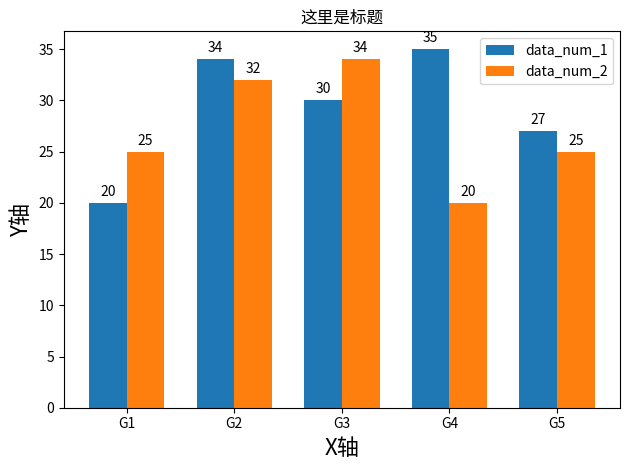
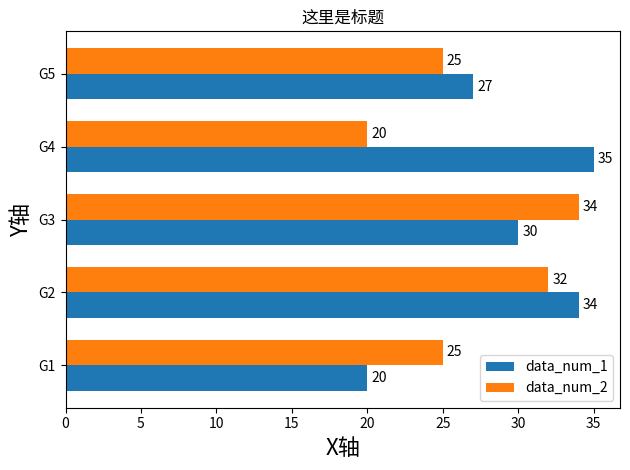

Here is the Python script that generated these plots, in order:
import matplotlib.pyplot as plt
import numpy as np

def autolabel_portrait(rects, ax):
    """
    Attach a text label above each bar in *rects*, displaying its width.
    """
    for rect in rects:
        width = rect.get_width()
        ax.annotate('{}'.format(width),
                    xy=(width, rect.get_y() + rect.get_height() / 2),
                    xytext=(3, 0),  # 3 points horizontal offset
                    textcoords="offset points",
                    ha='left', va='center')

def visual_portrait():
    """
    data：待显示的数据，默认按照字典处理
    output_dir：要保存的可视化的文件路径
    """
    plt.rcParams['axes.unicode_minus'] = False  # 解决负号显示问题
    
    labels = ['G1', 'G2', 'G3', 'G4', 'G5']  # 保存y轴标签的列表
    data_num_1 = [20, 34, 30, 35, 27]  # 保存并列的柱状体图中第一列的数据的列表
    data_num_2 = [25, 32, 34, 20, 25]  # 保存并列的柱状体图中第二列的数据的列表
    
    # 绘制并列柱状图
    y = np.arange(len(labels))  # 标签位置
    height = 0.35  # 条形图的高度，可以根据自己的需求和审美来改

    fig, ax = plt.subplots()
    rects1 = ax.barh(y - height/2, data_num_1, height, label='data_num_1')
    rects2 = ax.barh(y + height/2, data_num_2, height, label='data_num_2')

    # 为x轴、标题和y轴等添加一些文本
    ax.set_xlabel('X轴', fontsize=16)
    ax.set_ylabel('Y轴', fontsize=16)
    ax.set_title('这里是标题')
    ax.set_yticks(y)  # 设置y轴标签
    ax.set_yticklabels(labels)  # 设置标签
    ax.legend()

    # 在rects中的每个条形条上方附加一个文本标签，显示其宽度
    autolabel_portrait(rects1, ax)
    autolabel_portrait(rects2, ax)

    fig.tight_layout()

    plt.show()


def autolabel_landscape(rects, ax):
    """
    Attach a text label above each bar in *rects*, displaying its height.
    """
    for rect in rects:
        height = rect.get_height()
        ax.annotate('{}'.format(height),
                    xy=(rect.get_x() + rect.get_width() / 2, height),
                    xytext=(0, 3),  # 3 points vertical offset
                    textcoords="offset points",
                    ha='center', va='bottom')

def visual_landscape():
    """
    data：待显示的数据，默认按照字典处理
    output_dir：要保存的可视化的文件路径
    """
    # plt.rcParams['font.sans-serif']=['Arial']  # 解决中文乱码
    plt.rcParams['axes.unicode_minus'] = False  # 解决负号显示问题
    
    labels = ['G1', 'G2', 'G3', 'G4', 'G5']  # 保存x轴标签的列表
    data_num_1 = [20, 34, 30, 35, 27]  # 保存并列的柱状体图中第一列的数据的列表
    data_num_2 = [25, 32, 34, 20, 25]  # 保存并列的柱状体图中第二列的数据的列表
    
    # 绘制并列柱状图
    x = np.arange(len(labels))  # 标签位置
    width = 0.35  # 柱状图的宽度，可以根据自己的需求和审美来改

    fig, ax = plt.subplots()
    rects1 = ax.bar(x - width/2, data_num_1, width, label='data_num_1')
    rects2 = ax.bar(x + width/2, data_num_2, width, label='data_num_2')

    # 为y轴、标题和x轴等添加一些文本
    ax.set_ylabel('Y轴', fontsize=16)
    ax.set_xlabel('X轴', fontsize=16)
    ax.set_title('这里是标题')
    ax.set_xticks(x)  # 设置x轴标签
    ax.set_xticklabels(labels)  # 设置标签
    ax.legend()

    # 在rects中的每个柱状条上方附加一个文本标签，显示其高度
    autolabel_landscape(rects1, ax)
    autolabel_landscape(rects2, ax)

    fig.tight_layout()

    plt.show()

visual_landscape()
visual_portrait()
